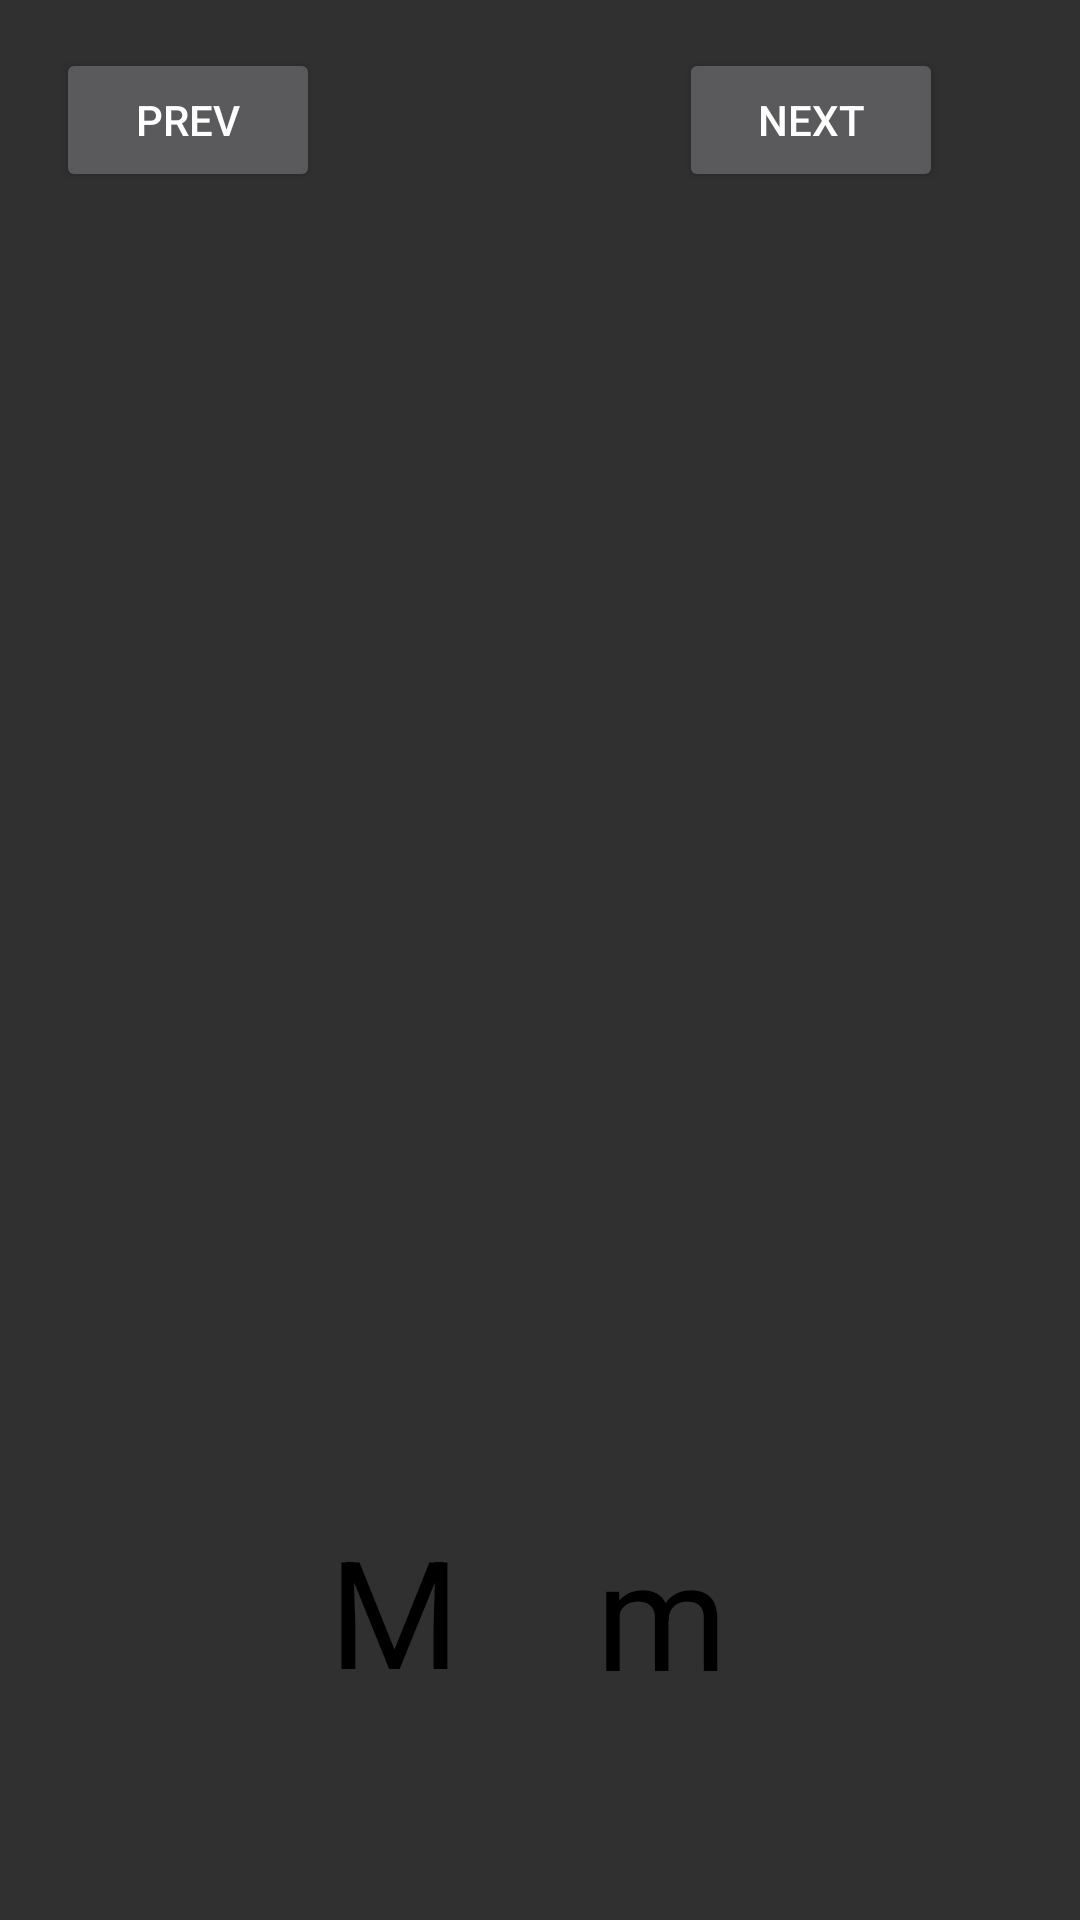

Produce the Android XML layout that renders to this screen, including the resource entries it uses.
<!-- AndroidManifest.xml: application theme Theme.AppCompat.NoActionBar -->
<!-- res/layout/activity_m.xml -->
<?xml version="1.0" encoding="utf-8"?>
<androidx.constraintlayout.widget.ConstraintLayout xmlns:android="http://schemas.android.com/apk/res/android"
    xmlns:app="http://schemas.android.com/apk/res-auto"
    xmlns:tools="http://schemas.android.com/tools"
    android:layout_width="match_parent"
    android:layout_height="match_parent"
    tools:context=".activity_m"
    android:background="@drawable/background"
    >

    <TextView
        android:layout_width="wrap_content"
        android:layout_height="wrap_content"
        android:text="M"
        android:textColor="@color/black"
        android:textSize="50sp"
        app:layout_constraintBottom_toBottomOf="parent"
        app:layout_constraintEnd_toEndOf="parent"
        app:layout_constraintHorizontal_bias="0.347"
        app:layout_constraintStart_toStartOf="parent"
        app:layout_constraintTop_toTopOf="parent"
        app:layout_constraintVertical_bias="0.878" />

    <TextView
        android:layout_width="wrap_content"
        android:layout_height="wrap_content"
        android:text="m"
        android:textColor="@color/black"
        android:textSize="50sp"
        app:layout_constraintBottom_toBottomOf="parent"
        app:layout_constraintEnd_toEndOf="parent"
        app:layout_constraintHorizontal_bias="0.629"
        app:layout_constraintStart_toStartOf="parent"
        app:layout_constraintTop_toTopOf="parent"
        app:layout_constraintVertical_bias="0.879" />

    <ImageView
        android:layout_width="426dp"
        android:layout_height="457dp"
        android:background="@drawable/m"
        app:layout_constraintBottom_toBottomOf="parent"
        app:layout_constraintEnd_toEndOf="parent"
        app:layout_constraintHorizontal_bias="0.533"
        app:layout_constraintStart_toStartOf="parent"
        app:layout_constraintTop_toTopOf="parent"
        app:layout_constraintVertical_bias="0.321" />

    <Button
        android:id="@+id/next"
        android:layout_width="wrap_content"
        android:layout_height="wrap_content"
        android:layout_marginTop="16dp"
        android:text="Next"
        android:onClick="next"
        app:layout_constraintEnd_toEndOf="parent"
        app:layout_constraintHorizontal_bias="0.832"
        app:layout_constraintStart_toStartOf="parent"
        app:layout_constraintTop_toTopOf="parent" />

    <Button
        android:id="@+id/prev"
        android:layout_width="wrap_content"
        android:layout_height="wrap_content"
        android:layout_marginTop="16dp"
        android:onClick="prev"
        android:text="Prev"
        app:layout_constraintEnd_toStartOf="@+id/next"
        app:layout_constraintHorizontal_bias="0.136"
        app:layout_constraintStart_toStartOf="parent"
        app:layout_constraintTop_toTopOf="parent" />


</androidx.constraintlayout.widget.ConstraintLayout>
<!-- resources referenced by this layout -->
<resources>

  <!-- not gathered from this repository: default colours our renderer supplied (Android Studio template values) -->
  <color name="black">#FF000000</color>
</resources>
